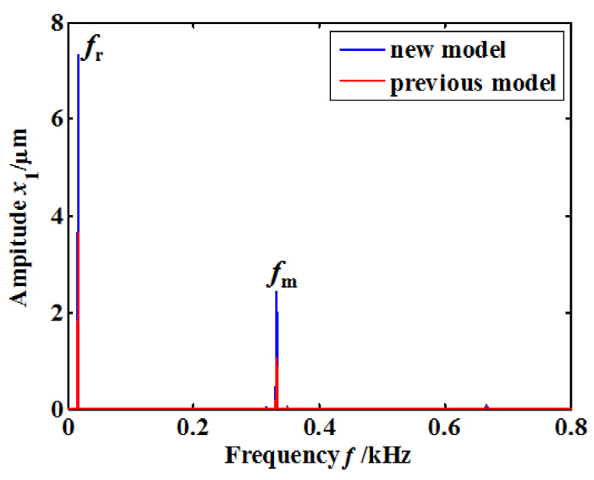

The file beside this chart, header and first rows:
0.01459369817578772, 3.6517241379310343
0.013, 3.341
0.013, 3.114
0.013, 2.886
0.013, 2.659
0.013, 2.431
0.013, 2.203
0.01539, 7.231
0.01539, 7.003
0.01539, 6.776
0.01539, 6.548
0.01539, 6.321
0.01539, 6.093
0.01539, 5.866
0.01539, 5.638
0.01539, 5.41
0.01539, 5.183
0.01539, 4.955
0.01539, 4.728
0.01539, 4.5
0.01539, 4.272
0.01539, 4.045
0.01539, 3.817
0.3282, 0.3828
0.3306, 2.348
0.3314, 2.059
0.3314, 1.831
0.3314, 1.603
0.3314, 1.376
0.3314, 1.179
0.6657, 0.1138
0.01459, 1.966
0.01459, 1.724
0.01459, 1.414
0.01592, 1.052
0.01592, 0.6379
0.01592, 0.3793
0.01592, 0.03448
0.04245, 0.03448
0.07695, 0.03448
0.1128, 0.03448
0.1446, 0.03448
0.1632, 0.03448
0.1964, 0.03448
0.2415, 0.01724
0.272, 0.03448
0.3051, 0.03448
0.3158, 0.05172
0.3343, 0.05172
0.3303, 0.2069
0.3303, 0.6034
0.3303, 1.017
0.3303, 0.8103
0.3489, 0.03448
0.3701, 0.03448
0.3914, 0.03448
0.4086, 0.03448
0.4312, 0.03448
0.4683, 0.05172
0.5028, 0.05172
0.5347, 0.05172
... 9 more rows
